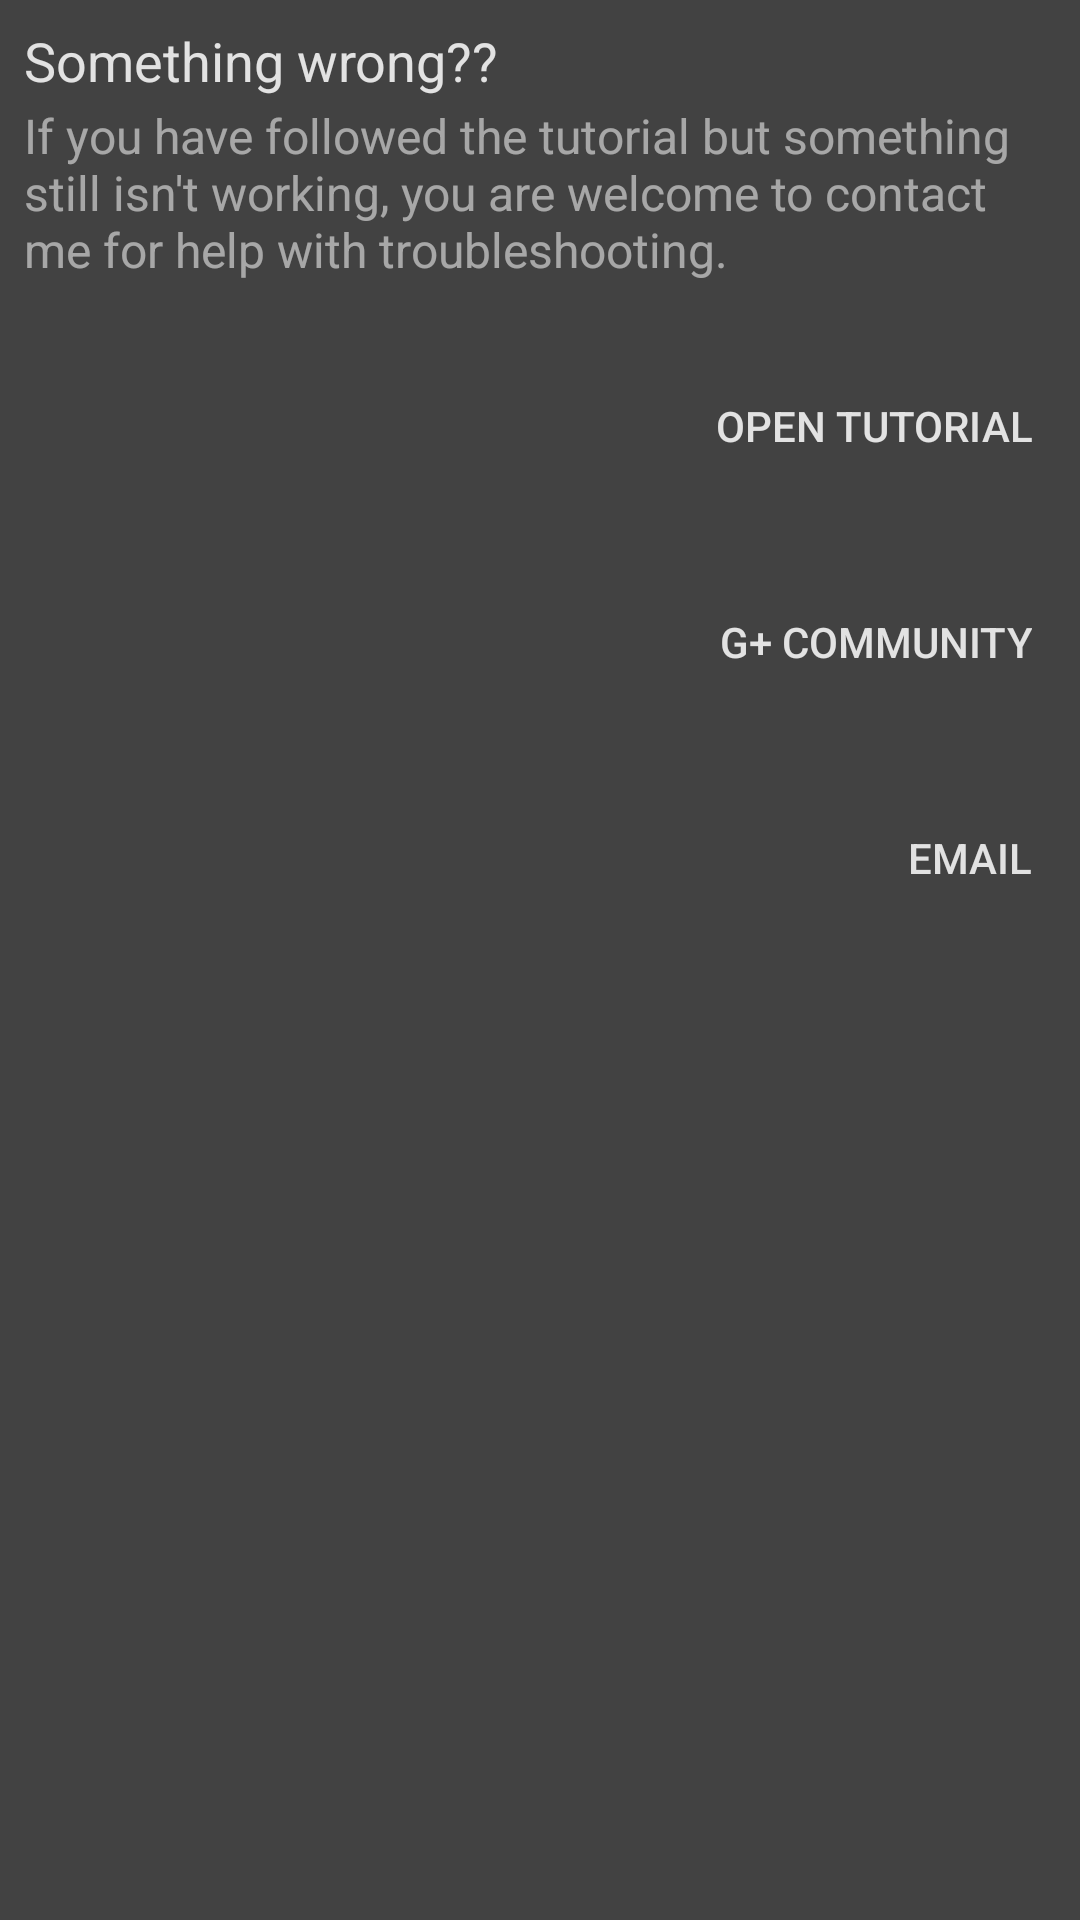

Here is an Android app screen rendered from its layout file. Give the layout XML and the strings, colors and styles it references.
<!-- AndroidManifest.xml: application theme AppTheme -->
<!-- res/layout/fragment_help.xml -->
<?xml version="1.0" encoding="utf-8"?>
<ScrollView
    xmlns:android="http://schemas.android.com/apk/res/android"
    android:orientation="vertical"
    android:layout_width="match_parent"
    android:layout_height="match_parent">
    <LinearLayout
        android:orientation="vertical"
        android:layout_width="match_parent"
        android:layout_height="wrap_content"
        android:padding="8dp">
        <TextView
            android:layout_width="match_parent"
            android:layout_height="wrap_content"
            android:text="@string/help_title"
            style="@style/ListItemTitle"/>
        <TextView
            android:layout_width="match_parent"
            android:layout_height="wrap_content"
            android:text="@string/help_description"
            style="@style/ListItemDescription"/>
        <Button
            android:layout_width="match_parent"
            android:layout_height="wrap_content"
            android:id="@+id/button_tutorial"
            android:text="@string/link_tutorial"
            android:gravity="right|end|center_vertical"
            style="@style/Button.Flat.Dialog"/>
        <Button
            android:layout_width="match_parent"
            android:layout_height="wrap_content"
            android:id="@+id/button_community"
            android:text="@string/link_community"
            android:gravity="right|end|center_vertical"
            style="@style/Button.Flat.Dialog"/>
        <Button
            android:layout_width="match_parent"
            android:layout_height="wrap_content"
            android:id="@+id/button_email"
            android:text="@string/link_email"
            android:gravity="right|end|center_vertical"
            style="@style/Button.Flat.Dialog"/>
    </LinearLayout>
</ScrollView>
<!-- resources referenced by this layout -->
<resources>
  <string name="help_description">If you have followed the tutorial but something still isn\'t working, you are welcome to contact me for help with troubleshooting.</string>
  <string name="help_title">Something wrong??</string>
  <string name="link_community">G+ Community</string>
  <string name="link_email">Email</string>
  <string name="link_tutorial">Open tutorial</string>
  <style name="Button.Flat.Dialog">
          <item name="android:textColor">@color/TextPrimaryLight</item>
          <item name="android:layout_marginTop">24dp</item>
      </style>
  <style name="ListItemDescription">
          <item name="android:textColor">@color/TextSecondaryLight</item>
          <item name="android:textSize">16sp</item>
      </style>
  <style name="ListItemTitle">
          <item name="android:textColor">@color/TextPrimaryLight</item>
          <item name="android:textSize">18sp</item>
          <item name="android:paddingBottom">2dp</item>
      </style>
  <style name="AppTheme" parent="Theme.AppCompat.Light.NoActionBar">
          <item name="colorPrimary">@color/Primary</item>
          <item name="colorPrimaryDark">@color/PrimaryDark</item>
          <item name="colorAccent">@color/Accent</item>
          <item name="android:colorPrimary">@color/Primary</item>
          <item name="android:colorPrimaryDark">@color/PrimaryDark</item>
          <item name="android:colorAccent">@color/Accent</item>
          <item name="android:textColorPrimary">@color/TextPrimary</item>
          <item name="android:textColorSecondary">@color/TextSecondary</item>
          <item name="android:windowBackground">@color/Primary</item>
          <item name="android:statusBarColor">@color/PrimaryDarkest</item>
          <item name="android:colorControlNormal">@color/PrimaryLight</item>
          <item name="android:colorControlActivated">@color/Accent</item>
          <item name="android:colorControlHighlight">@color/PrimaryLight</item>
          <item name="android:windowDrawsSystemBarBackgrounds">true</item>
          <item name="android:windowTranslucentStatus">false</item>
      </style>
  <color name="TextPrimaryLight">#D8FFFFFF</color>
  <color name="TextSecondaryLight">#89FFFFFF</color>
  <color name="Primary">#424242</color>
  <color name="PrimaryDark">#212121</color>
  <color name="Accent">#848484</color>
  <color name="TextPrimary">#D8000000</color>
  <color name="TextSecondary">#89000000</color>
  <color name="PrimaryDarkest">#101010</color>
  <color name="PrimaryLight">#848484</color>
</resources>
